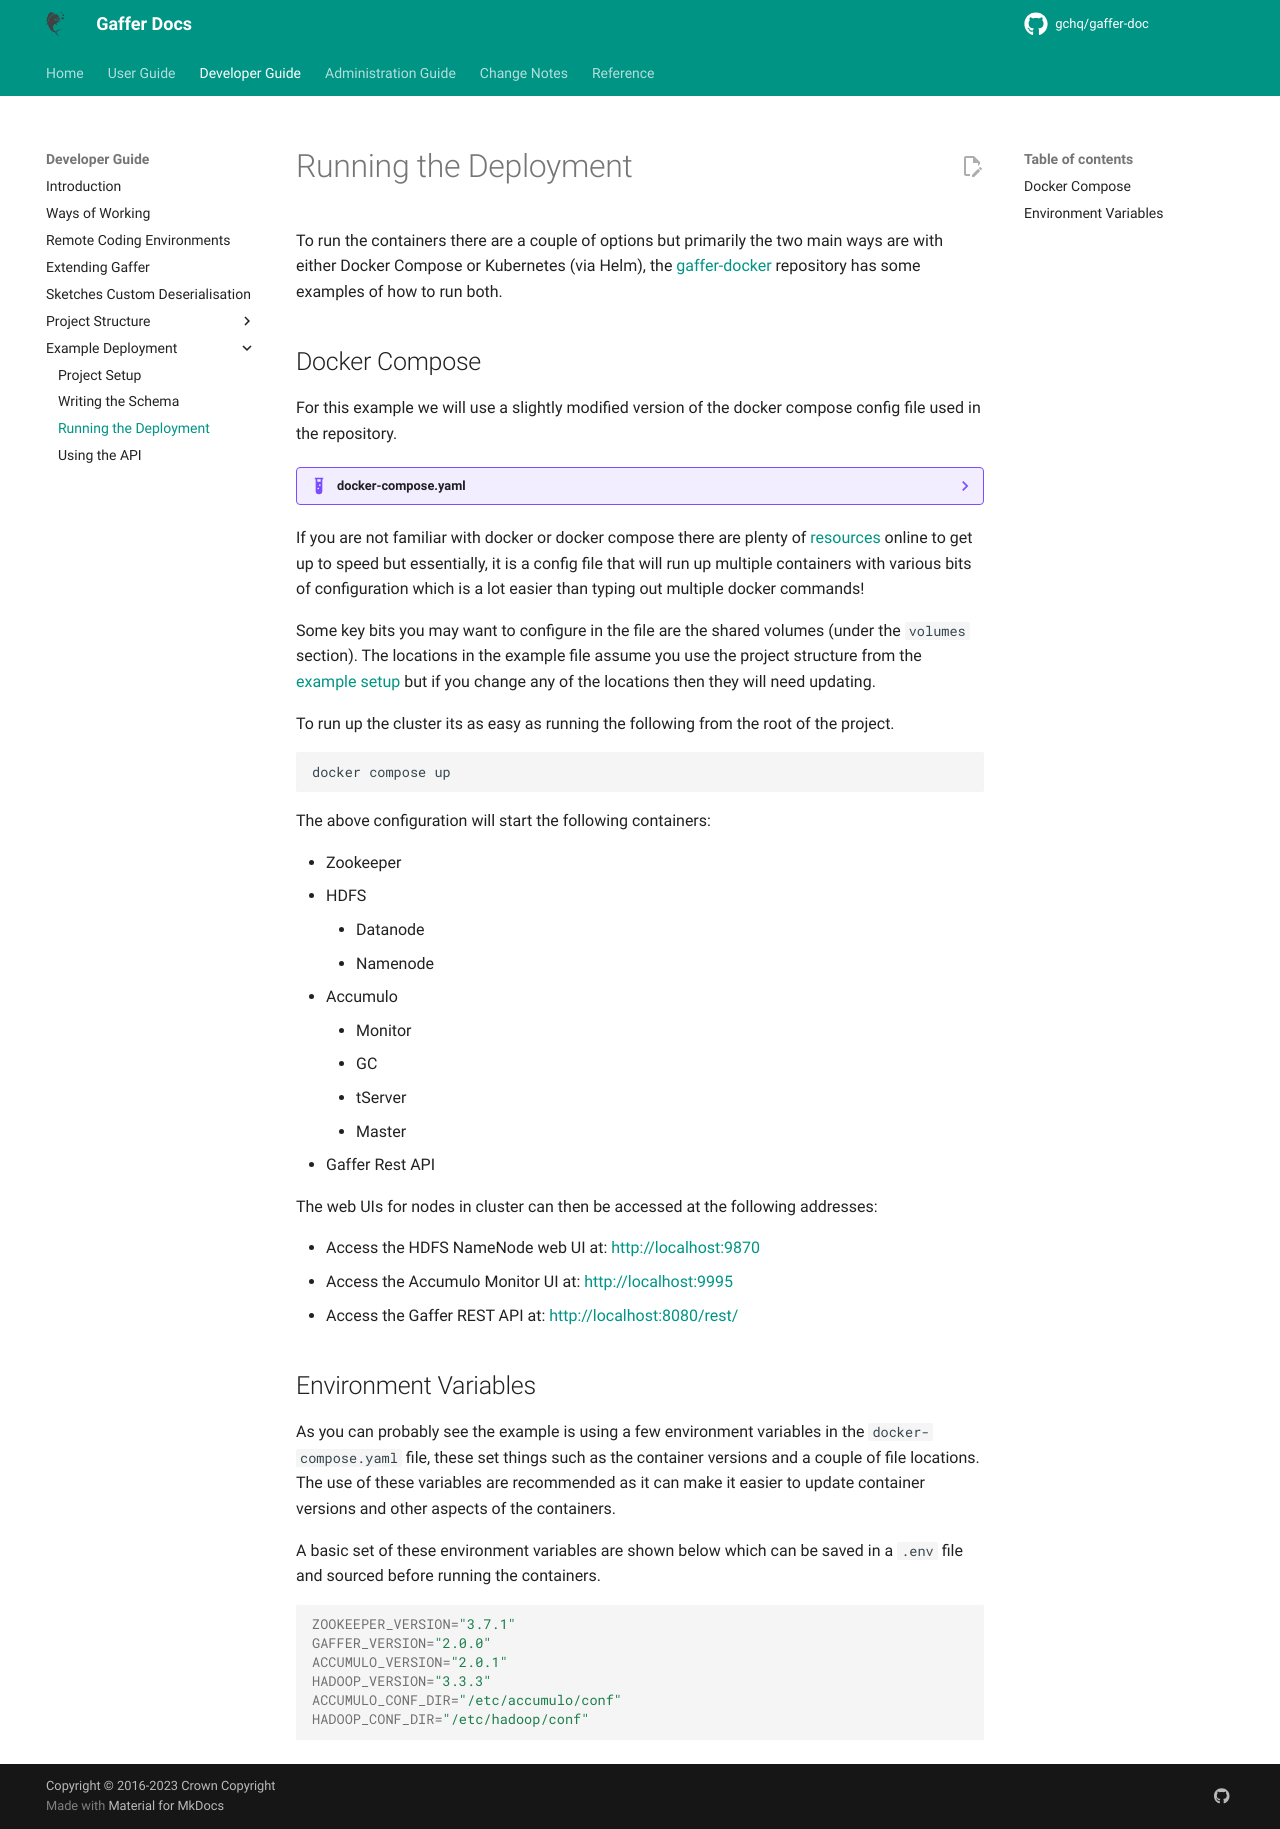

repository: gchq/gaffer-doc · page: 2.3.1/development-guide/example-deployment/running-the-deployment.html · generator: mkdocs

# Running the Deployment

To run the containers there are a couple of options but primarily the two main ways are with either
Docker Compose or Kubernetes (via Helm), the [gaffer-docker](https://github.com/gchq/gaffer-docker)
repository has some examples of how to run both.

## Docker Compose

For this example we will use a slightly modified version of the docker compose config file used in
the repository.

??? example "docker-compose.yaml"
    ```yaml
    version: "3.7"

    services:

      zookeeper:
        image: zookeeper:${ZOOKEEPER_VERSION}
        healthcheck:
          test: echo ruok | nc 127.0.0.1 2181 | grep imok
          interval: 30s
          timeout: 5s
          retries: 3
        container_name: zookeeper
        hostname: zookeeper
        environment:
        - ZOO_SERVERS=server.1=zookeeper:2888:3888;2181
        - ZOO_4LW_COMMANDS_WHITELIST=*
        volumes:
        - /data
        - /datalog

      hdfs-namenode:
        image: gchq/hdfs:${HADOOP_VERSION}
        depends_on:
          zookeeper:
            condition: service_healthy
        healthcheck:
          test: curl -f http://localhost:9870 || exit 1
          interval: 30s
          timeout: 10s
          retries: 3
        command: namenode
        container_name: hdfs-namenode
        hostname: hdfs-namenode
        environment:
        - HADOOP_CONF_DIR=${HADOOP_CONF_DIR}
        ports:
        - 9870:9870
        volumes:
        - ./configs/hdfs:${HADOOP_CONF_DIR}:ro
        - /var/log/hadoop
        - /data1
        - /data2

      hdfs-datanode:
        image: gchq/hdfs:${HADOOP_VERSION}
        depends_on:
          hdfs-namenode:
            condition: service_healthy
        command: datanode
        container_name: hdfs-datanode
        hostname: hdfs-datanode
        environment:
        - HADOOP_CONF_DIR=${HADOOP_CONF_DIR}
        volumes:
        - ./configs/hdfs:${HADOOP_CONF_DIR}:ro
        - /var/log/hadoop
        - /data1
        - /data2

      accumulo-master:
        image: gchq/gaffer:${GAFFER_VERSION}-accumulo-${ACCUMULO_VERSION}
        depends_on:
          hdfs-namenode:
            condition: service_healthy
        healthcheck:
          test: cat /proc/net/tcp | grep 270F
          interval: 30s
          timeout: 5s
          retries: 3
          start_period: 10s
        build:
          context: .
          args:
            GAFFER_VERSION: ${GAFFER_VERSION}
            BASE_IMAGE_NAME: gchq/accumulo
            BASE_IMAGE_TAG: ${ACCUMULO_VERSION}
        command: master
        container_name: accumulo-master
        hostname: accumulo-master
        environment:
        - ACCUMULO_CONF_DIR=${ACCUMULO_CONF_DIR}
        - HADOOP_USER_NAME=hadoop
        volumes:
        - ./configs/accumulo:${ACCUMULO_CONF_DIR}:ro
        - /var/log/accumulo

      accumulo-tserver:
        image: gchq/gaffer:${GAFFER_VERSION}-accumulo-${ACCUMULO_VERSION}
        depends_on:
          accumulo-master:
            condition: service_healthy
        healthcheck:
          test: cat /proc/net/tcp | grep 270D
          interval: 30s
          timeout: 5s
          retries: 3
        command: tserver
        container_name: accumulo-tserver
        hostname: accumulo-tserver
        environment:
        - ACCUMULO_CONF_DIR=${ACCUMULO_CONF_DIR}
        - HADOOP_USER_NAME=hadoop
        volumes:
        - ./configs/accumulo:${ACCUMULO_CONF_DIR}:ro
        - /var/log/accumulo

      accumulo-monitor:
        image: gchq/gaffer:${GAFFER_VERSION}-accumulo-${ACCUMULO_VERSION}
        depends_on:
          accumulo-master:
            condition: service_healthy
        command: monitor
        container_name: accumulo-monitor
        hostname: accumulo-monitor
        environment:
        - ACCUMULO_CONF_DIR=${ACCUMULO_CONF_DIR}
        - HADOOP_USER_NAME=hadoop
        ports:
        - 9995:9995
        volumes:
        - ./configs/accumulo:${ACCUMULO_CONF_DIR}:ro
        - /var/log/accumulo

      accumulo-gc:
        image: gchq/gaffer:${GAFFER_VERSION}-accumulo-${ACCUMULO_VERSION}
        depends_on:
          accumulo-master:
            condition: service_healthy
        command: gc
        container_name: accumulo-gc
        hostname: accumulo-gc
        environment:
        - ACCUMULO_CONF_DIR=${ACCUMULO_CONF_DIR}
        - HADOOP_USER_NAME=hadoop
        volumes:
        - ./configs/accumulo:${ACCUMULO_CONF_DIR}:ro
        - /var/log/accumulo

      gaffer-rest:
        image: gchq/gaffer-rest:${GAFFER_VERSION}-accumulo-${ACCUMULO_VERSION}
        depends_on:
          accumulo-tserver:
            condition: service_healthy
        ports:
        - 8080:8080
        volumes:
        - ./configs/gaffer/application.properties:/gaffer/config/application.properties:ro
        - ./configs/gaffer/data:/gaffer/data:ro
        - ./configs/gaffer/graph:/gaffer/graph:ro
        - ./configs/gaffer/schema:/gaffer/schema:ro
        - ./configs/gaffer/store:/gaffer/store:ro
    ```

If you are not familiar with docker or docker compose there are plenty of
[resources](https://docs.docker.com/compose/) online to get up to speed but essentially, it is a
config file that will run up multiple containers with various bits of configuration which is a lot
easier than typing out multiple docker commands!

Some key bits you may want to configure in the file are the shared volumes (under the `volumes`
section). The locations in the example file assume you use the project structure from the
[example setup](./project-setup.md) but if you change any of the locations then they will need
updating.

To run up the cluster its as easy as running the following from the root of the project.

```bash
docker compose up
```

The above configuration will start the following containers:

- Zookeeper
- HDFS
    - Datanode
    - Namenode
- Accumulo
    - Monitor
    - GC
    - tServer
    - Master
- Gaffer Rest API

The web UIs for nodes in cluster can then be accessed at the following addresses:

- Access the HDFS NameNode web UI at: <http://localhost:9870>
- Access the Accumulo Monitor UI at: <http://localhost:9995>
- Access the Gaffer REST API at: <http://localhost:8080/rest/>

## Environment Variables

As you can probably see the example is using a few environment variables in the
`docker-compose.yaml` file, these set things such as the container versions and a couple of file
locations. The use of these variables are recommended as it can make it easier to update container
versions and other aspects of the containers.

A basic set of these environment variables are shown below which can be saved in a `.env` file and
sourced before running the containers.

```bash
ZOOKEEPER_VERSION="3.7.1"
GAFFER_VERSION="2.0.0"
ACCUMULO_VERSION="2.0.1"
HADOOP_VERSION="3.3.3"
ACCUMULO_CONF_DIR="/etc/accumulo/conf"
HADOOP_CONF_DIR="/etc/hadoop/conf"
```
